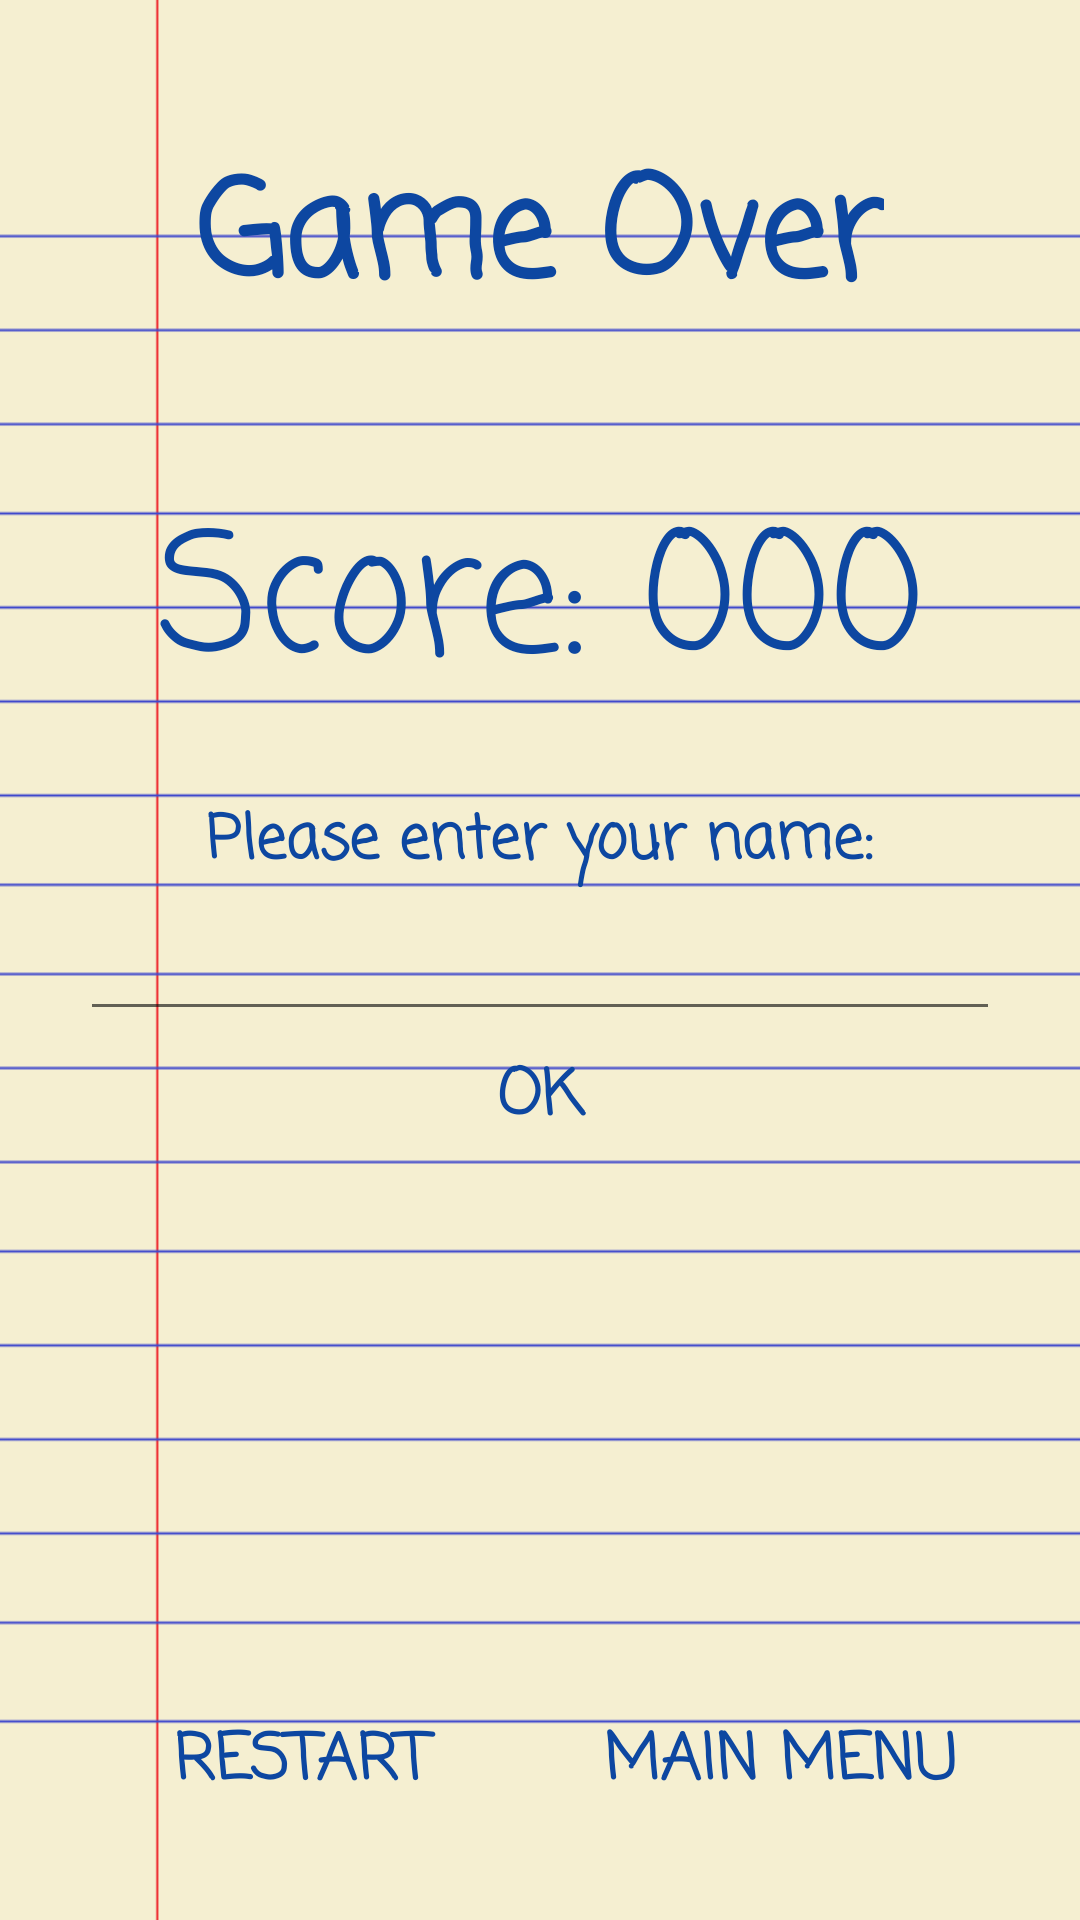

Produce the Android XML layout that renders to this screen, including the resource entries it uses.
<!-- AndroidManifest.xml: application theme AppTheme -->
<!-- res/layout/activity_game_over.xml -->
<?xml version="1.0" encoding="utf-8"?>
<LinearLayout xmlns:android="http://schemas.android.com/apk/res/android"
    xmlns:tools="http://schemas.android.com/tools"
    android:layout_width="match_parent"
    android:layout_height="match_parent"
    android:background="@drawable/game_background"
    android:orientation="vertical"
    tools:context="com.papanoel.brainbbq.GameOver">

    <RelativeLayout
        android:layout_width="match_parent"
        android:layout_height="0dp"
        android:gravity="center"
        android:layout_weight="1">

        <TextView
            android:id="@+id/game_over_title"
            android:text="Game Over"
            style="@style/TittleStyle" />

    </RelativeLayout>

    <RelativeLayout
        android:layout_width="match_parent"
        android:layout_height="0dp"
        android:layout_weight="2">

        <TextView
            android:id="@+id/score"
            style="@style/GameLargeText"
            android:layout_centerHorizontal="true"
            android:text="Score: 000" />

        <TextView
            android:id="@+id/textView2"
            style="@style/GameSmallText"
            android:layout_above="@+id/PlayerName"
            android:layout_centerHorizontal="true"
            android:text="Please enter your name:" />

        <EditText
            android:id="@+id/PlayerName"
            style="@style/GameSmallText"
            android:layout_centerHorizontal="true"
            android:layout_centerVertical="true"
            android:ems="10"
            android:inputType="textCapWords" />

        <Button
            android:id="@+id/okButton"
            style="@style/ButtonStyle"
            android:layout_below="@+id/PlayerName"
            android:layout_centerHorizontal="true"
            android:text="OK"
            />

    </RelativeLayout>

    <RelativeLayout
        android:layout_width="match_parent"
        android:layout_height="0dp"
        android:layout_weight="1">

        <Button
            android:id="@+id/restart"
            style="@style/ButtonStyle"
            android:layout_alignParentBottom="true"
            android:layout_margin="30dp"
            android:layout_marginBottom="50dp"
            android:text="Restart"
            />

        <Button
            android:id="@+id/mainMenu"
            style="@style/ButtonStyle"
            android:layout_alignParentBottom="true"
            android:layout_alignParentRight="true"
            android:layout_margin="30dp"
            android:text="Main Menu"
            />


    </RelativeLayout>


</LinearLayout>
<!-- resources referenced by this layout -->
<resources>
  <!-- drawable game_background: png bitmap (drawable, 3145 bytes) -->
  <style name="ButtonStyle">
          <item name="android:layout_height">45dp</item>
          <item name="android:layout_width">140dp</item>
          <item name="android:fontFamily">casual</item>
          <item name="android:textSize">21sp</item>
          <item name="android:textStyle">bold</item>
          <item name="android:background">@android:color/transparent</item>
          <item name="android:textColor">@color/text_pen_blue</item>
      </style>
  <style name="GameLargeText">
          <item name="android:layout_height">wrap_content</item>
          <item name="android:layout_width">wrap_content</item>
          <item name="android:gravity">center</item>
          <item name="android:fontFamily">casual</item>
          <item name="android:textSize">55sp</item>
          <item name="android:textColor">@color/text_pen_blue</item>
      </style>
  <style name="GameSmallText">
          <item name="android:layout_height">wrap_content</item>
          <item name="android:layout_width">wrap_content</item>
          <item name="android:fontFamily">casual</item>
          <item name="android:textStyle">bold</item>
          <item name="android:textSize">20sp</item>
          <item name="android:textColor">@color/text_pen_blue</item>
      </style>
  <style name="TittleStyle">
          <item name="android:layout_height">wrap_content</item>
          <item name="android:layout_width">wrap_content</item>
          <item name="android:fontFamily">casual</item>
          <item name="android:textStyle">bold</item>
          <item name="android:textSize">45sp</item>
          <item name="android:textColor">@color/text_pen_blue</item>
      </style>
  <style name="AppTheme" parent="Theme.AppCompat.Light.NoActionBar">
          
          <item name="colorPrimary">@color/colorPrimary</item>
          <item name="colorPrimaryDark">@color/colorPrimaryDark</item>
          <item name="colorAccent">@color/colorAccent</item>
      </style>
  <color name="text_pen_blue">#0D47A1</color>
  <color name="colorPrimary">#000000</color>
  <color name="colorPrimaryDark">#000000</color>
  <color name="colorAccent">#ffffff</color>
</resources>
